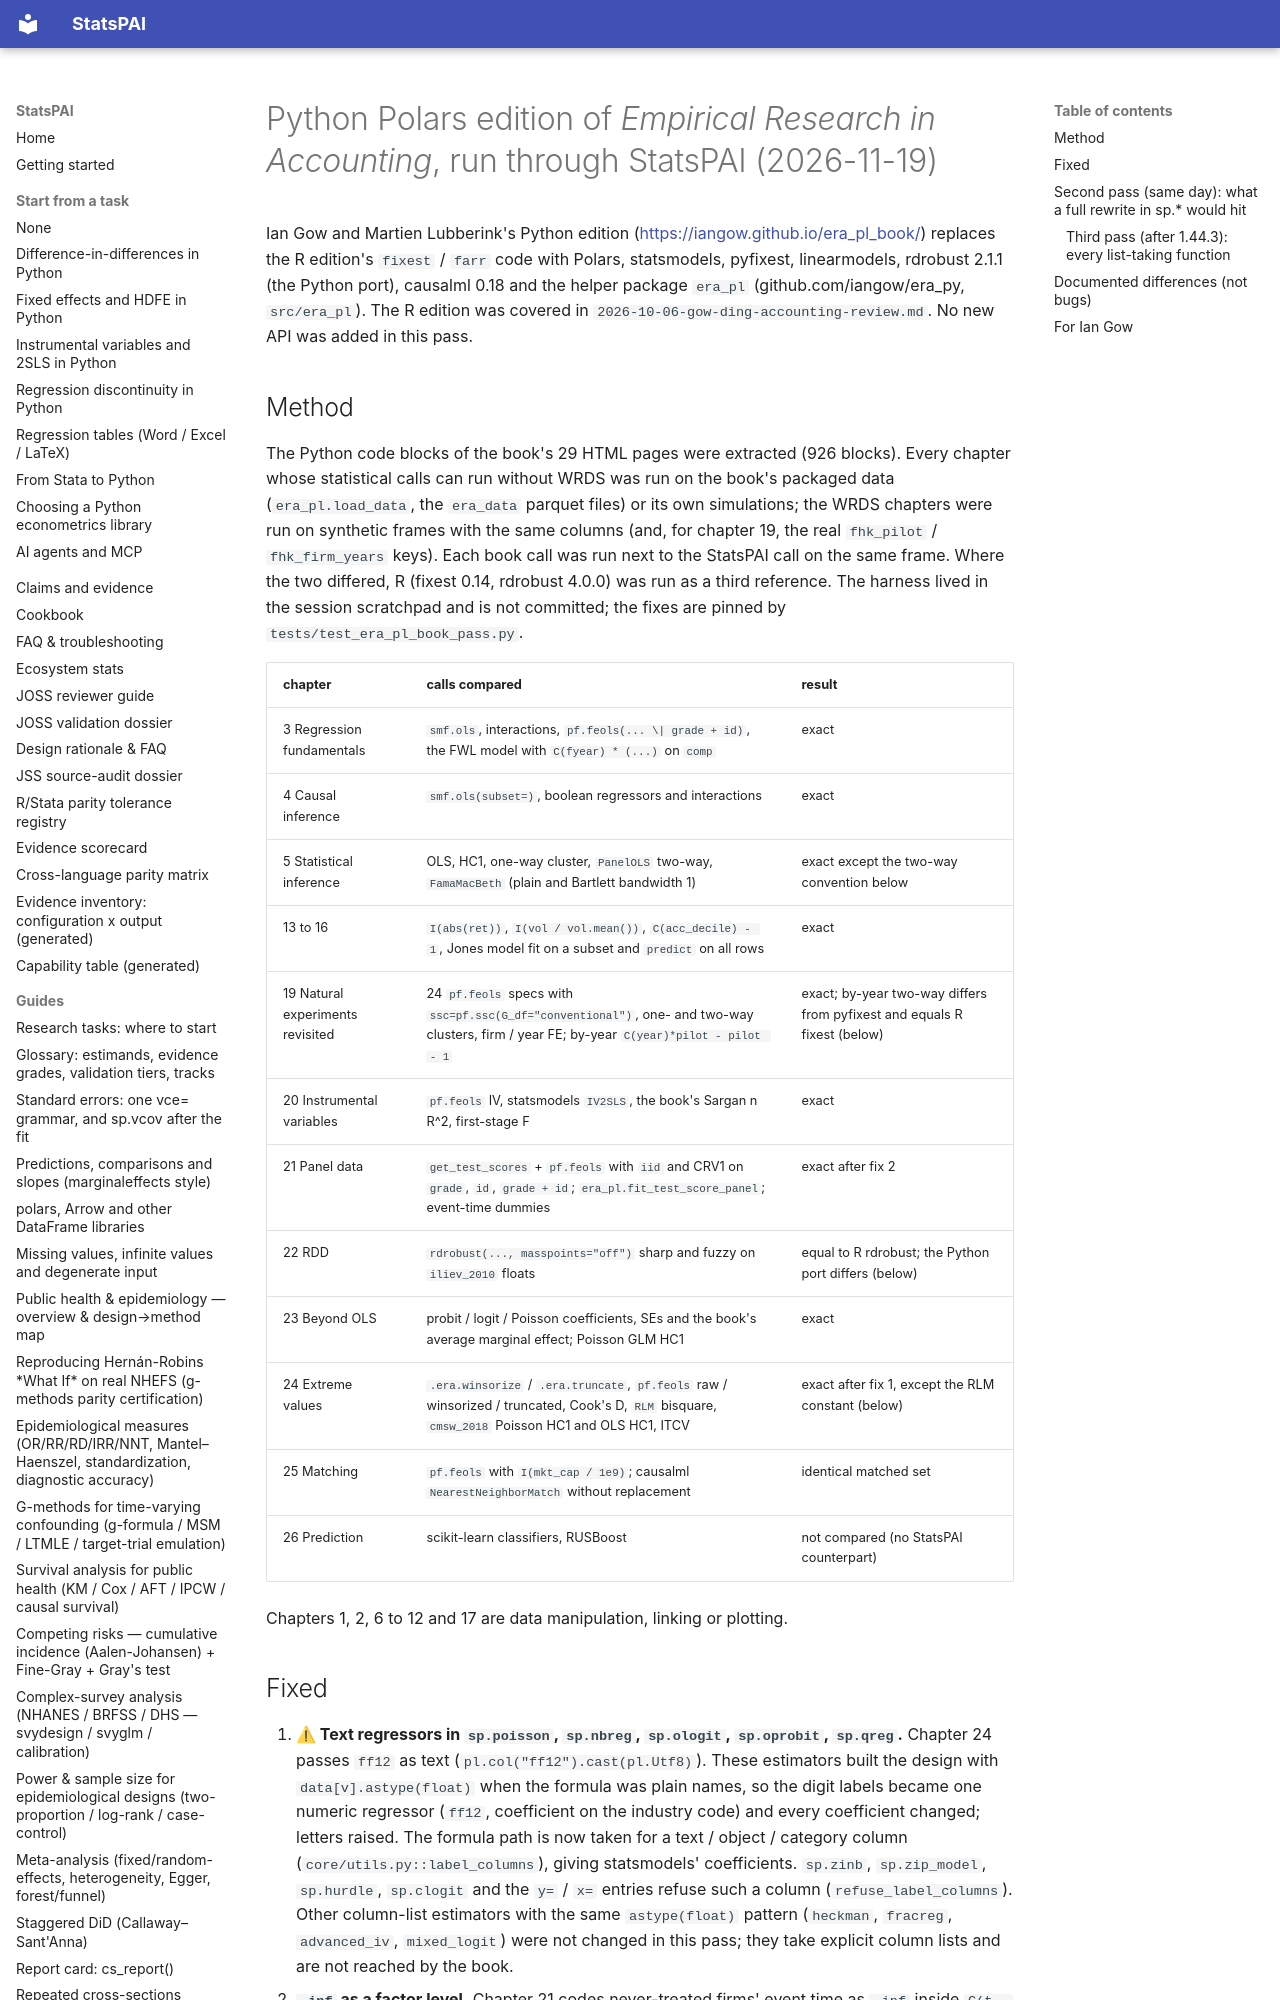

repository: brycewang-stanford/StatsPAI · page: dev/2026-11-19-era-pl-book-review/index.html · generator: mkdocs

# Python Polars edition of *Empirical Research in Accounting*, run through StatsPAI (2026-11-19)

Ian Gow and Martien Lubberink's Python edition
(<https://iangow.github.io/era_pl_book/>) replaces the R edition's
`fixest` / `farr` code with Polars, statsmodels, pyfixest, linearmodels,
rdrobust 2.1.1 (the Python port), causalml 0.18 and the helper package
`era_pl` (github.com/iangow/era_py, `src/era_pl`). The R edition was
covered in `2026-10-06-gow-ding-accounting-review.md`. No new API was
added in this pass.
